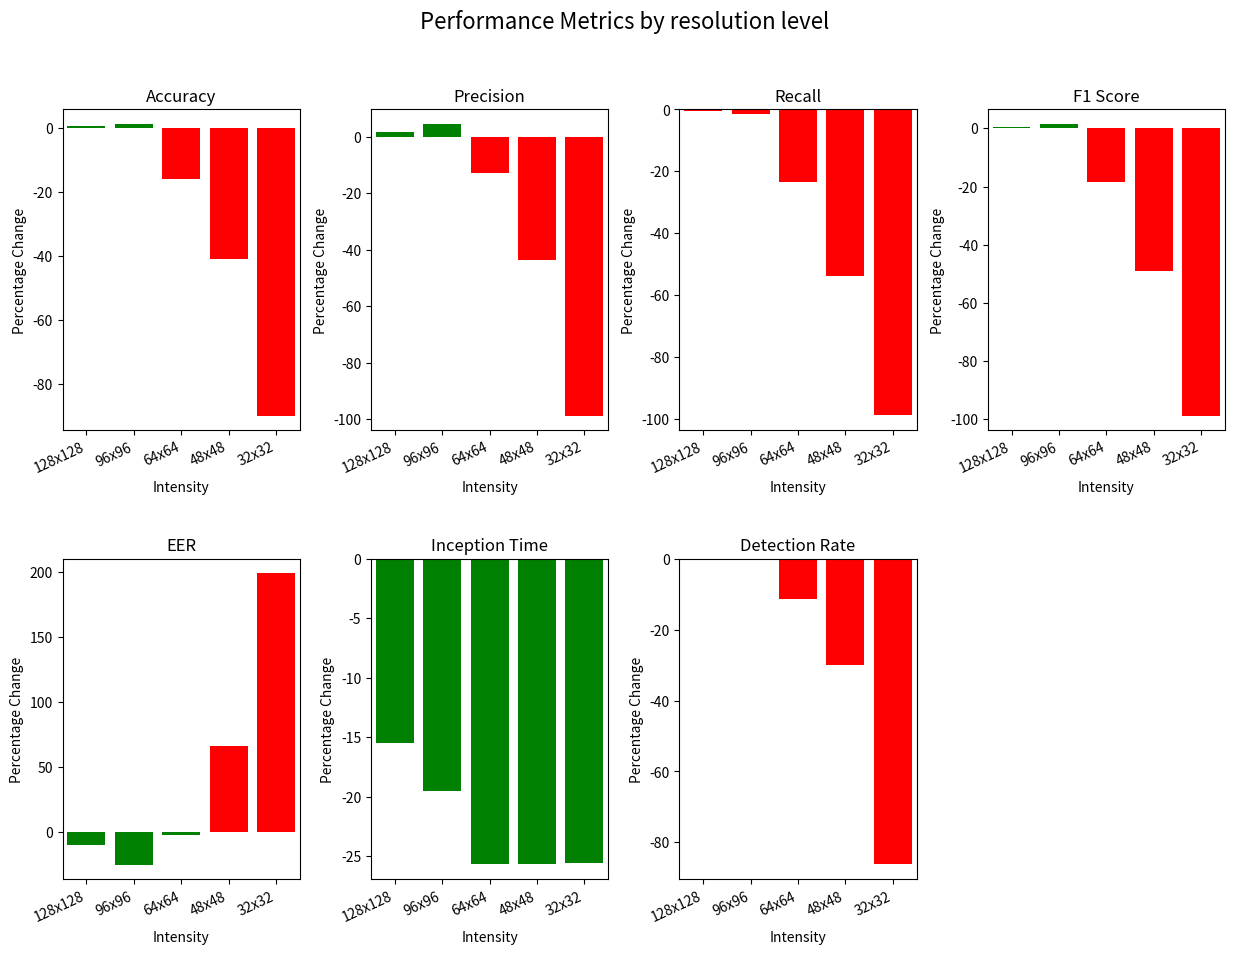

Write the Python code that produced this figure.
import matplotlib.pyplot as plt


def color_map(percentage_change, reverse=False):
    if reverse:
        return 'green' if percentage_change <= 0 else 'red'
    else:
        return 'green' if percentage_change >= 0 else 'red'

# define the data
resolution = ['128x128', '96x96', '64x64', '48x48', '32x32']
accuracy = [93.70, 94.29, 78.32, 55.00, 9.45]
precision = [90.36, 92.91, 77.52, 50.03, 1.02]
recall = [95.47, 94.37, 73.32, 44.32, 1.10]
f1_score = [92.84, 93.63, 75.36, 47.00, 1.06]
eer = [7.03, 5.83, 7.64, 12.99, 23.37]
inception_time = [0.0648, 0.0617, 0.0570, 0.0570, 0.0571]
detection_rate = [100.0, 99.89, 88.54, 69.92, 13.87]

# original data
original_accuracy = 93.24
original_precision = 88.93
original_recall = 95.83
original_f1_score = 92.25
original_eer = 7.81
original_inception_time = 0.0767
original_detection_rate = 100.0

# calculate the percentage changes
accuracy_change = [(acc - original_accuracy) / original_accuracy * 100 for acc in accuracy]
precision_change = [(pre - original_precision) / original_precision * 100 for pre in precision]
recall_change = [(rec - original_recall) / original_recall * 100 for rec in recall]
f1_score_change = [(f1 - original_f1_score) / original_f1_score * 100 for f1 in f1_score]
eer_change = [(e - original_eer) / original_eer * 100 for e in eer]
inception_time_change = [(t - original_inception_time) / original_inception_time * 100 for t in inception_time]
detection_rate_change = [(dr - original_detection_rate) / original_detection_rate * 100 for dr in detection_rate]

fig, axs = plt.subplots(2, 4, figsize=(15, 10))
fig.subplots_adjust(hspace=0.4, wspace=0.3)

metrics = [accuracy_change, precision_change, recall_change, f1_score_change, eer_change, inception_time_change, detection_rate_change]

# Create a list of metrics and their corresponding names
labels = ['Accuracy', 'Precision', 'Recall', 'F1 Score', 'EER', 'Inception Time', 'Detection Rate']
reverse = [False, False, False, False, True, True, False]

axs = axs.flat  # Flatten the axs array for easier iteration

for i, (data, label, rev, ax) in enumerate(zip(metrics, labels, reverse, axs)):
    rects = ax.bar(resolution, data, color=[color_map(x, reverse=rev) for x in data])
    ax.set_title(label)
    ax.set_xticks(range(len(resolution)))  # Set the tick positions
    ax.set_xticklabels(resolution, rotation=25, ha='right')
    ax.set_xlabel('Intensity')
    ax.set_ylabel('Percentage Change')
    ax.set_xlim(-0.5, len(resolution) - 0.5)  # Set the x-axis limits

# Remove the last unused subplot
fig.delaxes(axs[7])

fig.suptitle('Performance Metrics by resolution level', fontsize=16)
plt.show()

